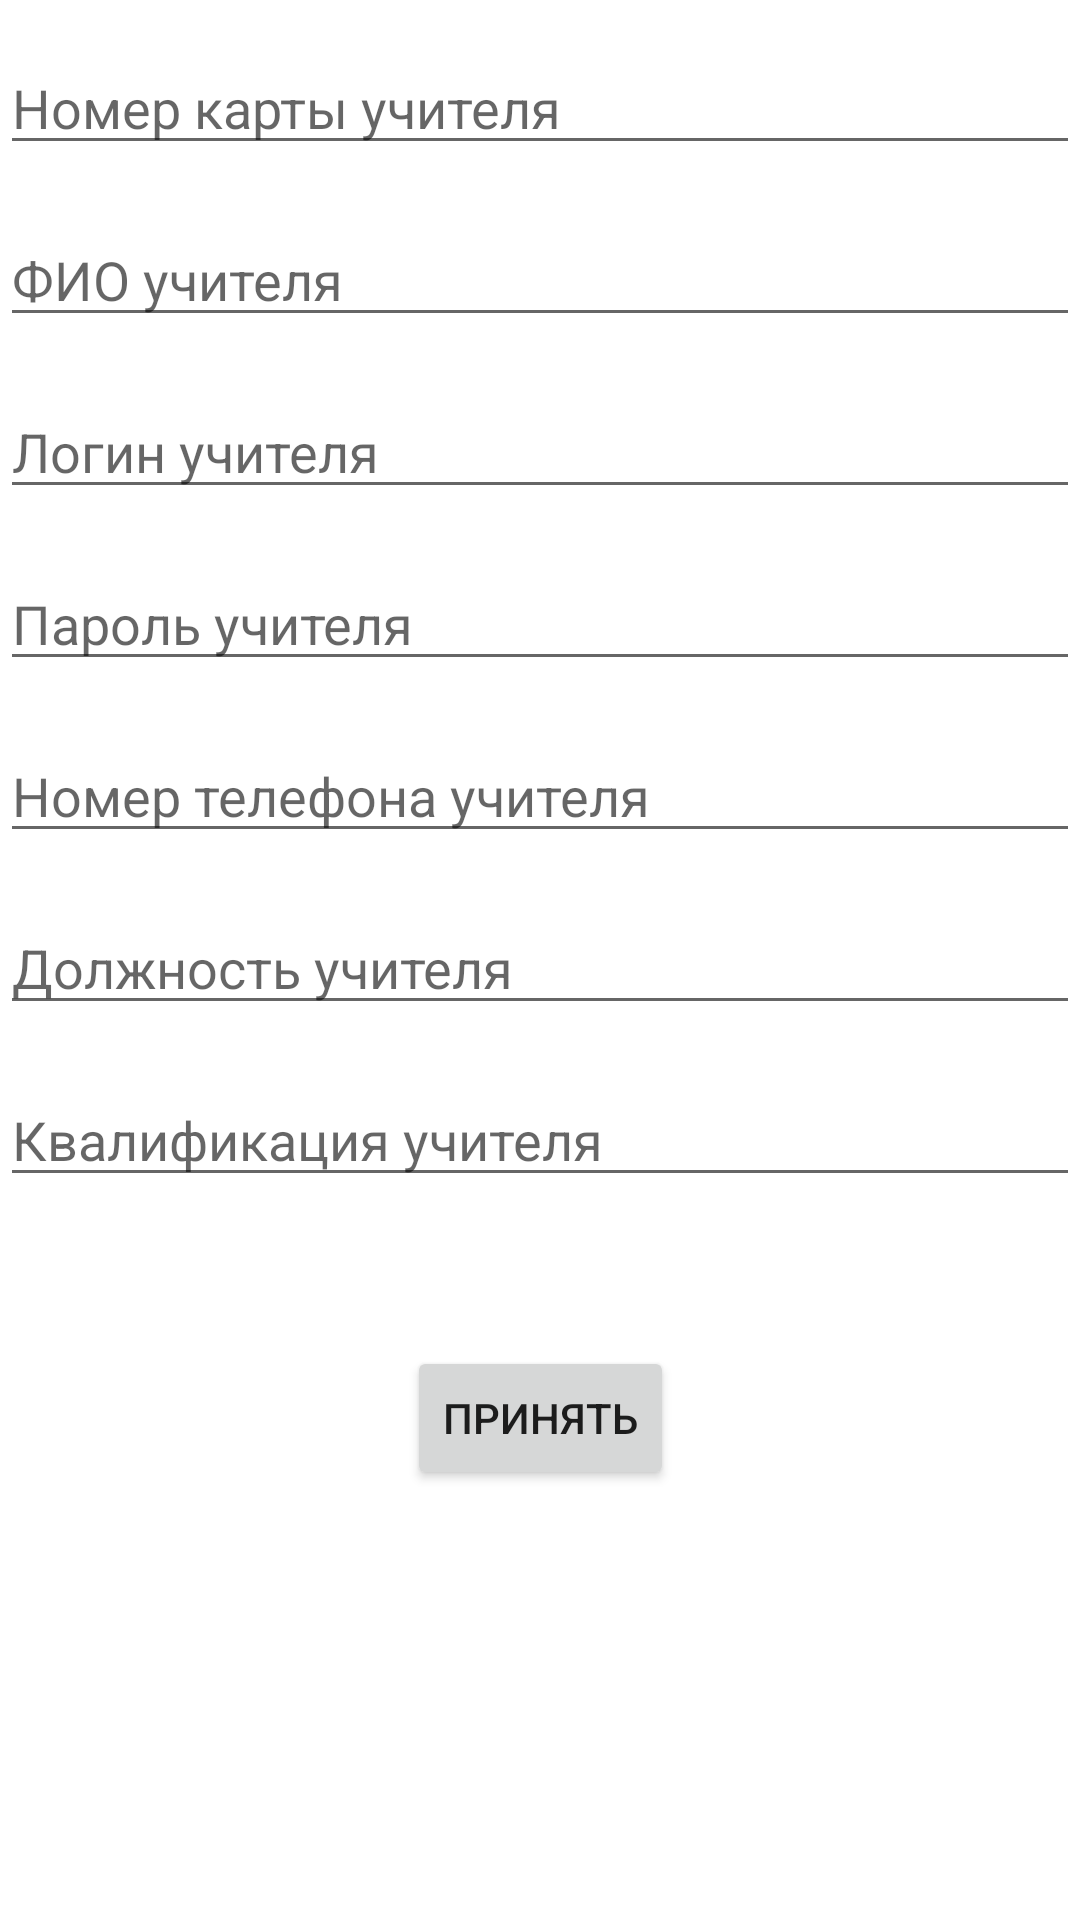

Reconstruct the res/layout file that produces this screen, plus the resources it refers to.
<!-- AndroidManifest.xml: application theme Theme.Online_Journal -->
<!-- res/layout/content_action_teacher.xml -->
<?xml version="1.0" encoding="utf-8"?>
<androidx.constraintlayout.widget.ConstraintLayout
    xmlns:android="http://schemas.android.com/apk/res/android"
    xmlns:app="http://schemas.android.com/apk/res-auto"
    xmlns:tools="http://schemas.android.com/tools"
    android:layout_width="match_parent"
    android:layout_height="match_parent"
    android:id="@+id/content_action_teacher">

    <EditText
        android:id="@+id/edit_text_teacher_card_id"
        android:layout_width="0dp"
        android:layout_height="wrap_content"
        android:ems="10"
        android:hint="@string/teacher_card_id_hint"
        android:inputType="textPersonName"
        android:text=""
        app:layout_constraintBottom_toBottomOf="parent"
        app:layout_constraintEnd_toEndOf="parent"
        app:layout_constraintHorizontal_bias="0.079"
        app:layout_constraintStart_toStartOf="parent"
        app:layout_constraintTop_toTopOf="parent"
        app:layout_constraintVertical_bias="0.023" />

    <EditText
        android:id="@+id/edit_text_teacher_full_name"
        android:layout_width="0dp"
        android:layout_height="wrap_content"
        android:layout_marginTop="16dp"
        android:ems="10"
        android:hint="@string/teacher_full_name_hint"
        android:inputType="textPersonName"
        android:text=""
        app:layout_constraintBottom_toBottomOf="parent"
        app:layout_constraintEnd_toEndOf="parent"
        app:layout_constraintHorizontal_bias="0.079"
        app:layout_constraintStart_toStartOf="parent"
        app:layout_constraintTop_toBottomOf="@+id/edit_text_teacher_card_id"
        app:layout_constraintVertical_bias="0.0" />

    <EditText
        android:id="@+id/edit_text_teacher_login"
        android:layout_width="0dp"
        android:layout_height="wrap_content"
        android:layout_marginTop="16dp"
        android:ems="10"
        android:hint="@string/teacher_login_hint"
        android:inputType="textPersonName"
        android:text=""
        app:layout_constraintBottom_toBottomOf="parent"
        app:layout_constraintEnd_toEndOf="parent"
        app:layout_constraintHorizontal_bias="0.079"
        app:layout_constraintStart_toStartOf="parent"
        app:layout_constraintTop_toBottomOf="@+id/edit_text_teacher_full_name"
        app:layout_constraintVertical_bias="0.0" />

    <EditText
        android:id="@+id/edit_text_teacher_password"
        android:layout_width="0dp"
        android:layout_height="wrap_content"
        android:layout_marginTop="16dp"
        android:ems="10"
        android:hint="@string/teacher_password_hint"
        android:inputType="textPersonName"
        android:text=""
        app:layout_constraintBottom_toBottomOf="parent"
        app:layout_constraintEnd_toEndOf="parent"
        app:layout_constraintHorizontal_bias="0.079"
        app:layout_constraintStart_toStartOf="parent"
        app:layout_constraintTop_toBottomOf="@+id/edit_text_teacher_login"
        app:layout_constraintVertical_bias="0.0" />

    <EditText
        android:id="@+id/edit_text_teacher_phone"
        android:layout_width="0dp"
        android:layout_height="wrap_content"
        android:layout_marginTop="16dp"
        android:ems="10"
        android:hint="@string/teacher_phone_hint"
        android:inputType="textPersonName"
        android:text=""
        app:layout_constraintBottom_toBottomOf="parent"
        app:layout_constraintEnd_toEndOf="parent"
        app:layout_constraintHorizontal_bias="0.079"
        app:layout_constraintStart_toStartOf="parent"
        app:layout_constraintTop_toBottomOf="@+id/edit_text_teacher_password"
        app:layout_constraintVertical_bias="0.0" />

    <EditText
        android:id="@+id/edit_text_teacher_position"
        android:layout_width="0dp"
        android:layout_height="wrap_content"
        android:layout_marginTop="16dp"
        android:ems="10"
        android:hint="@string/teacher_position_hint"
        android:inputType="textPersonName"
        android:text=""
        app:layout_constraintBottom_toBottomOf="parent"
        app:layout_constraintEnd_toEndOf="parent"
        app:layout_constraintHorizontal_bias="0.079"
        app:layout_constraintStart_toStartOf="parent"
        app:layout_constraintTop_toBottomOf="@+id/edit_text_teacher_phone"
        app:layout_constraintVertical_bias="0.0" />

    <EditText
        android:id="@+id/edit_text_teacher_qualification"
        android:layout_width="0dp"
        android:layout_height="wrap_content"
        android:layout_marginTop="16dp"
        android:ems="10"
        android:hint="@string/teacher_qualification_hint"
        android:inputType="textPersonName"
        android:text=""
        app:layout_constraintBottom_toBottomOf="parent"
        app:layout_constraintEnd_toEndOf="parent"
        app:layout_constraintHorizontal_bias="0.079"
        app:layout_constraintStart_toStartOf="parent"
        app:layout_constraintTop_toBottomOf="@+id/edit_text_teacher_position"
        app:layout_constraintVertical_bias="0.0" />

    <Button
        android:id="@+id/button4"
        android:layout_width="wrap_content"
        android:layout_height="wrap_content"
        android:text="@string/button_accept"
        android:onClick="onAddTeacher"
        app:layout_constraintBottom_toBottomOf="parent"
        app:layout_constraintEnd_toEndOf="parent"
        app:layout_constraintStart_toStartOf="parent"
        app:layout_constraintTop_toTopOf="parent"
        app:layout_constraintVertical_bias="0.758" />
</androidx.constraintlayout.widget.ConstraintLayout>
<!-- resources referenced by this layout -->
<resources>
  <string name="button_accept">Принять</string>
  <string name="teacher_card_id_hint">Номер карты учителя</string>
  <string name="teacher_full_name_hint">ФИО учителя</string>
  <string name="teacher_login_hint">Логин учителя</string>
  <string name="teacher_password_hint">Пароль учителя</string>
  <string name="teacher_phone_hint">Номер телефона учителя</string>
  <string name="teacher_position_hint">Должность учителя</string>
  <string name="teacher_qualification_hint">Квалификация учителя</string>
  <style name="Theme.Online_Journal" parent="Theme.MaterialComponents.DayNight.DarkActionBar">
          
          <item name="colorPrimary">@color/purple_500</item>
          <item name="colorPrimaryVariant">@color/purple_700</item>
          <item name="colorOnPrimary">@color/white</item>
          
          <item name="colorSecondary">@color/teal_200</item>
          <item name="colorSecondaryVariant">@color/teal_700</item>
          <item name="colorOnSecondary">@color/black</item>
          
          <item name="android:statusBarColor" tools:targetApi="l">?attr/colorPrimaryVariant</item>
          
      </style>
  <!-- not gathered from this repository: default colours our renderer supplied (Android Studio template values) -->
  <color name="purple_500">#FF6200EE</color>
  <color name="purple_700">#FF3700B3</color>
  <color name="teal_200">#FF03DAC5</color>
  <color name="teal_700">#FF018786</color>
  <color name="black">#FF000000</color>
  <color name="white">#FFFFFFFF</color>
</resources>
